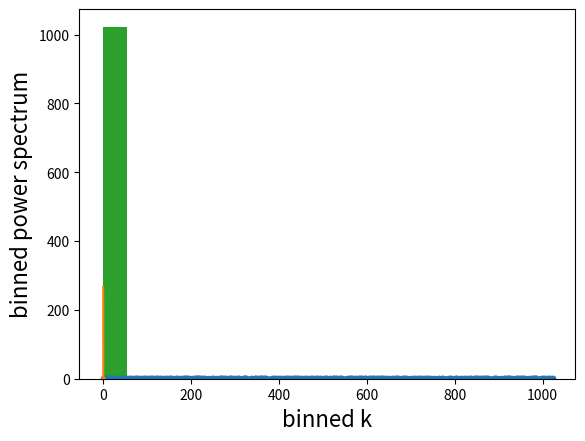

Generate this figure with matplotlib:
# -*- coding: utf-8 -*-
"""
Created on Fri Jun  5 10:25:55 2020

[redacted]
"""

import numpy as np
import matplotlib.pyplot as plt

n=1024

#uniformly distributed random numbers between 0 and 1
x=np.random.random(n)

plt.plot(x,'.')
plt.xlabel(r'n',fontsize=16)
plt.ylabel(r'$x_n$',fontsize=16)
plt.show()

#computing dft (without normalization)
dft=np.fft.fft(x)

P=np.abs(dft)**2/n         #power spectrum using Periodogram estimator

#k array
karr=np.fft.fftfreq(n,d=1)
karr=2*np.pi*karr
kmax=np.amax(karr)
kmin=np.amin(karr)
print('maximum and minimum value of k are respectively',kmax,'and',kmin)

plt.plot(karr,P)
plt.xlabel(r'$k$',fontsize=16)
plt.ylabel(r'Power spectrum',fontsize=16)
plt.show()

plt.hist(P,bins=5)
plt.xlabel(r'Power spectrum',fontsize=16)
plt.ylabel(r'Occurance',fontsize=16)
plt.show()

#plotting power spectrum in 5 k bins
k_span=int(kmax-kmin)
bins=5
width=k_span/bins
lower_bound=kmin
upper_bound=kmax

karr1=np.linspace(kmin,kmax,bins+1)

P_bin=np.zeros(bins)  
k_bin=np.zeros(bins)      


for i in range(bins):
	count=0
	for j in range(len(karr)):
		if(karr1[i]<=karr[j]<karr1[i+1]):
			P_bin[i]+=P[j]
			count+=1
	P_bin[i]=P_bin[i]/count	
	k_bin[i]=karr1[i]+(karr1[i+1]-karr1[i])/2

plt.bar(k_bin,P_bin,width)
plt.xlabel(r'binned k',fontsize=16)
plt.ylabel(r'binned power spectrum',fontsize=16)
plt.show()
